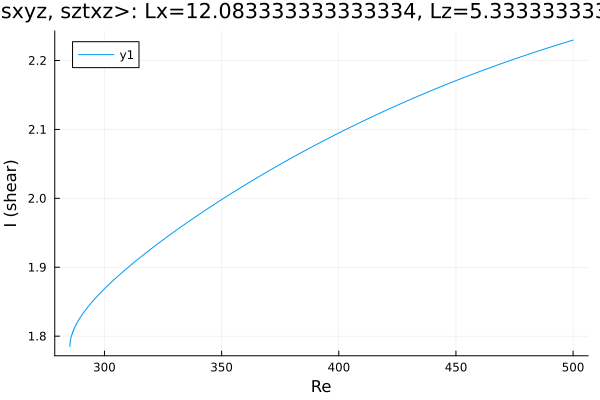

The file beside this chart, header and first rows:
Re, shear
500.0, 2.23
499.5, 2.229
498.1, 2.228
496.7, 2.226
495.3, 2.225
493.9, 2.223
492.5, 2.222
491.1, 2.22
489.6, 2.219
488.2, 2.217
486.8, 2.216
485.4, 2.214
484, 2.212
482.6, 2.211
481.2, 2.209
479.7, 2.208
478.3, 2.206
476.9, 2.204
475.5, 2.203
474.1, 2.201
472.7, 2.199
471.3, 2.198
469.8, 2.196
468.4, 2.194
467, 2.193
465.6, 2.191
464.2, 2.189
462.8, 2.187
461.4, 2.186
459.9, 2.184
458.5, 2.182
457.1, 2.18
455.7, 2.178
454.3, 2.176
452.9, 2.175
451.5, 2.173
450, 2.171
448.6, 2.169
447.2, 2.167
445.8, 2.165
444.4, 2.163
443, 2.161
441.6, 2.159
440.1, 2.157
438.7, 2.155
437.3, 2.153
435.9, 2.151
434.5, 2.149
433.1, 2.147
431.7, 2.145
430.2, 2.143
428.8, 2.141
427.4, 2.139
426, 2.137
424.6, 2.134
423.2, 2.132
421.8, 2.13
420.4, 2.128
418.9, 2.126
417.5, 2.124
... 320 more rows
